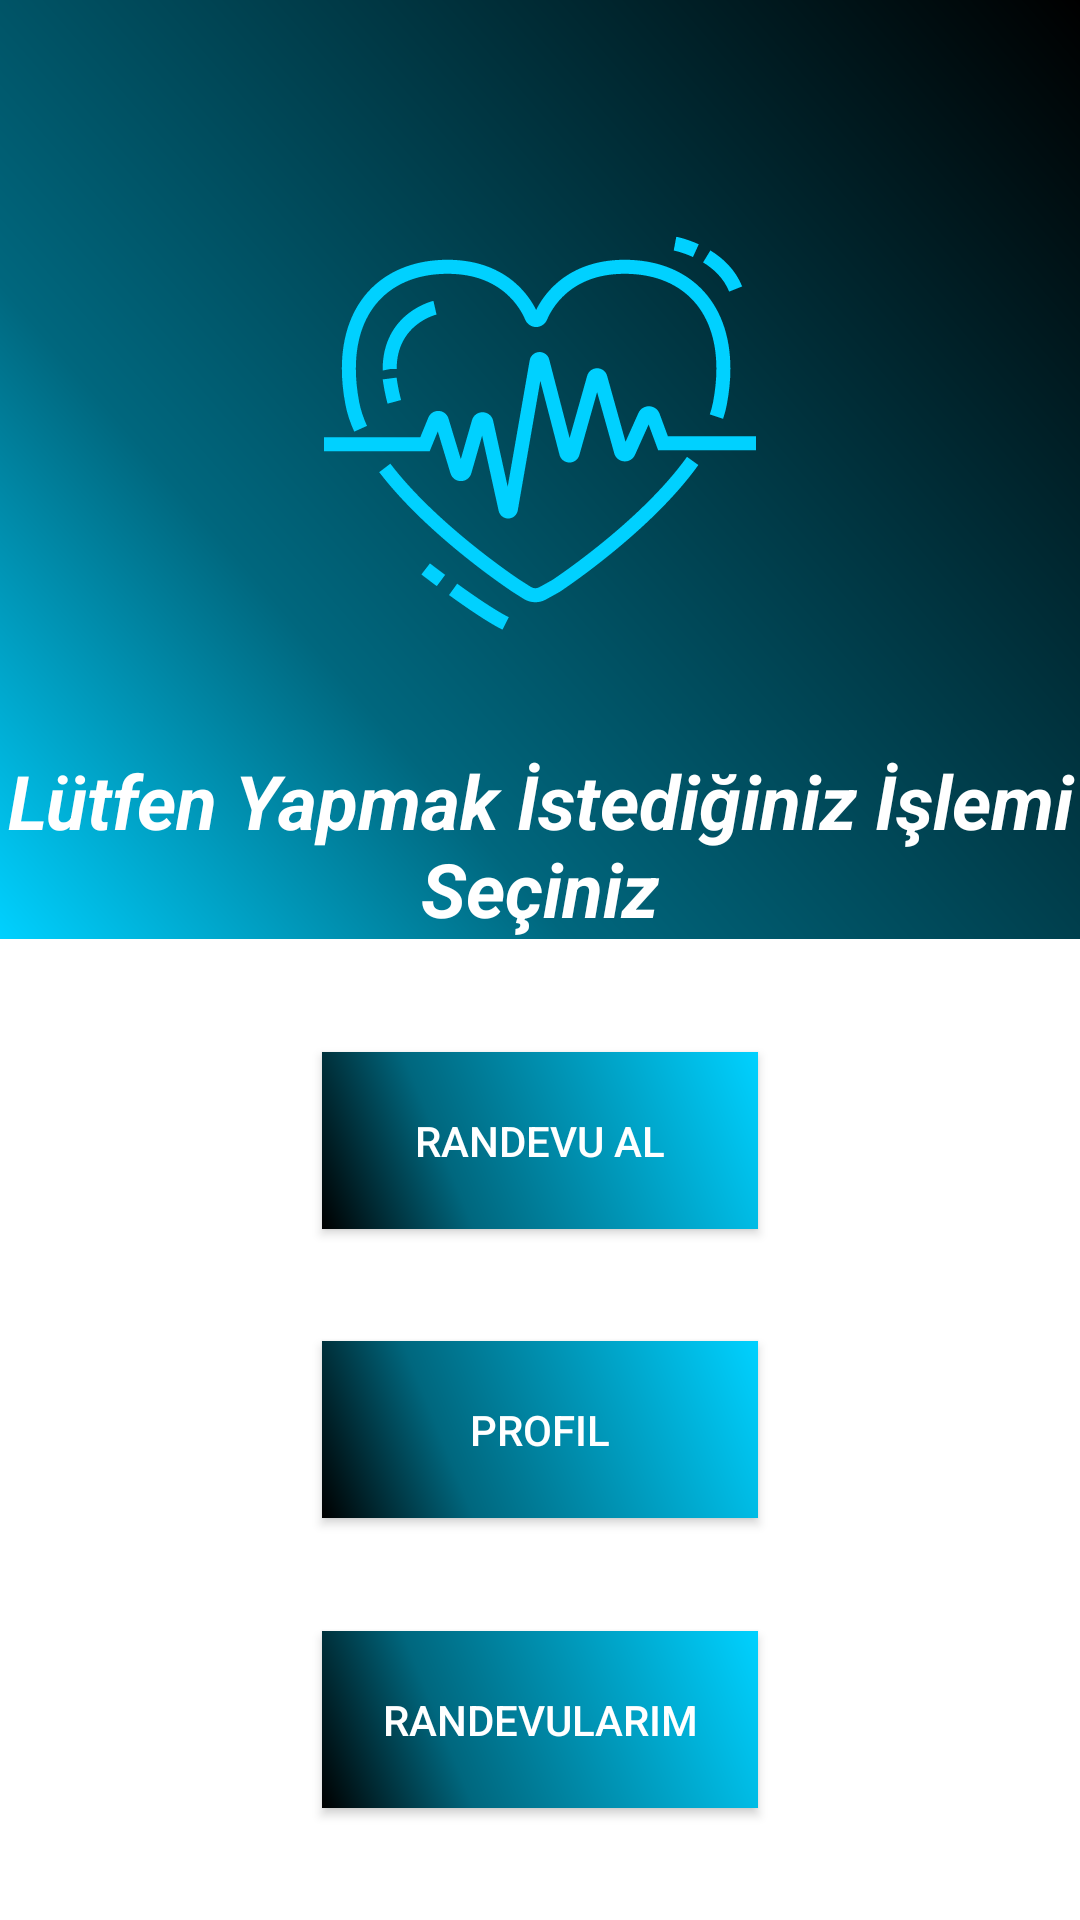

Write the Android layout XML for this screen, with the resource values it uses.
<!-- AndroidManifest.xml: application theme HasteneRandevuSistemiOriginalTema -->
<!-- res/layout/fragment_home.xml -->
<?xml version="1.0" encoding="utf-8"?>
<androidx.constraintlayout.widget.ConstraintLayout xmlns:android="http://schemas.android.com/apk/res/android"
    xmlns:app="http://schemas.android.com/apk/res-auto"
    xmlns:tools="http://schemas.android.com/tools"
    android:layout_width="match_parent"
    android:layout_height="match_parent"
    tools:context=".ui.home.Home">

    <FrameLayout
        android:id="@+id/frame"
        android:layout_width="0dp"
        android:layout_height="0dp"
        android:background="@drawable/login_register_background"
        app:layout_constraintBottom_toBottomOf="@id/textView"
        app:layout_constraintEnd_toEndOf="parent"
        app:layout_constraintStart_toStartOf="parent"
        app:layout_constraintTop_toTopOf="parent" />

    <ImageView
        android:id="@+id/imageViewProfil"
        android:layout_width="0dp"
        android:layout_height="0dp"
        android:layout_marginTop="-25dp"
        android:scaleType="centerCrop"
        android:src="@drawable/logo"
        app:layout_constraintBottom_toBottomOf="@id/frame"
        app:layout_constraintEnd_toEndOf="parent"
        app:layout_constraintStart_toStartOf="parent"
        app:layout_constraintTop_toTopOf="parent" />

    <TextView
        android:id="@+id/textView"
        android:layout_width="wrap_content"
        android:layout_height="wrap_content"
        android:layout_marginTop="250dp"
        android:text="Lütfen Yapmak İstediğiniz İşlemi Seçiniz"
        android:textAlignment="center"
        android:textColor="@color/white"
        android:textSize="25sp"
        android:textStyle="bold|italic"
        app:layout_constraintEnd_toEndOf="parent"
        app:layout_constraintStart_toStartOf="parent"
        app:layout_constraintTop_toTopOf="parent" />

    <androidx.appcompat.widget.AppCompatButton
        android:id="@+id/randevuAl"
        android:layout_width="0dp"
        android:layout_height="wrap_content"
        android:background="@drawable/ters_renk"
        android:padding="20dp"
        android:text="Randevu Al"
        android:textColor="@color/white"
        app:layout_constraintBottom_toTopOf="@id/profil"
        app:layout_constraintEnd_toEndOf="@id/randevularım"
        app:layout_constraintStart_toStartOf="@id/randevularım"
        app:layout_constraintTop_toBottomOf="@+id/textView" />

    <androidx.appcompat.widget.AppCompatButton
        android:id="@+id/profil"
        android:layout_width="0dp"
        android:layout_height="wrap_content"
        android:background="@drawable/ters_renk"
        android:padding="20dp"
        android:text="profil"
        android:textColor="@color/white"
        app:layout_constraintBottom_toTopOf="@id/randevularım"
        app:layout_constraintEnd_toEndOf="@id/randevularım"
        app:layout_constraintStart_toStartOf="@id/randevuAl"
        app:layout_constraintTop_toBottomOf="@id/randevuAl" />

    <androidx.appcompat.widget.AppCompatButton
        android:id="@+id/randevularım"
        android:layout_width="wrap_content"
        android:layout_height="wrap_content"
        android:background="@drawable/ters_renk"
        android:padding="20dp"
        android:text="Randevularım"
        android:textColor="@color/white"
        app:layout_constraintBottom_toBottomOf="parent"
        app:layout_constraintEnd_toEndOf="parent"
        app:layout_constraintStart_toStartOf="parent"
        app:layout_constraintTop_toBottomOf="@id/profil" />

</androidx.constraintlayout.widget.ConstraintLayout>
<!-- resources referenced by this layout -->
<resources>
  <color name="white">#FFFFFFFF</color>
  <!-- drawable login_register_background (drawable) -->
  <?xml version="1.0" encoding="utf-8"?>
  <shape xmlns:android="http://schemas.android.com/apk/res/android"
      android:shape="rectangle">
      <gradient
          android:angle="45"
          android:endColor="#000000"
          android:startColor="#00D1FF"
          android:centerX="0.3"
          android:centerColor="#00677E"/>
  </shape>
  <!-- drawable logo: vector/xml drawable (drawable, 5470 chars, omitted) -->
  <!-- drawable ters_renk (drawable) -->
  <?xml version="1.0" encoding="utf-8"?>
  <shape xmlns:android="http://schemas.android.com/apk/res/android"
      android:shape="rectangle">
      <gradient
          android:angle="45"
          android:endColor="#00D1FF"
          android:startColor="#000000"
          android:centerX="0.3"
          android:centerColor="#00677E"/>
  </shape>
  <style name="HasteneRandevuSistemiOriginalTema" parent="Theme.MaterialComponents.DayNight.NoActionBar">
          <item name="android:statusBarColor">#00d1ff</item>
          <item name="colorPrimary">@color/black</item>
          <item name="colorOnPrimary">@color/white</item>
          <item name="colorPrimaryVariant">@color/black</item>
          <item name="windowActionBar">false</item>
          <item name="windowNoTitle">true</item>
      </style>
  <color name="black">#FF000000</color>
</resources>
